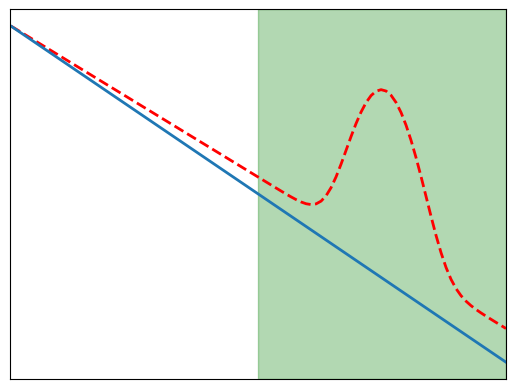

This chart was generated by the following Python code: (Note: this script raises an exception after producing the figure.)
import matplotlib.pyplot as plt
import numpy as np
from scipy.stats import norm, expon

exp_rv = expon()
norm_rv = norm(loc=2, scale=0.1)

def pdf(x, mass, a, b, c):
    norm_rv = norm(loc=mass, scale=0.2)
    prob = (a * exp_rv.pdf(x) + b * norm_rv.pdf(x) + c*np.exp(-0.9 * x))
    return prob

mass_truth = 3
mass_range = np.arange(mass_truth-1, mass_truth+3, 0.001)
fig, ax = plt.subplots()
x = np.linspace(expon.ppf(0.01), 4, 100)
y_np = pdf(x, mass_truth, 0, 0.2, 1)
y_sm = pdf(x, mass_truth, 1, 0, 0)
ax.plot(x, y_np, 'red', lw=2, linestyle='dashed')
ax.plot(x, y_sm, 'C0', lw=2)
ax.axvspan(2, np.max(x), alpha=0.3, color='green')
ax.get_xaxis().set_ticks([])
ax.get_yaxis().set_ticks([])
ax.get_yaxis().set_visible(False)
ax.get_xaxis().set_visible(False)
plt.xlabel('$\sqrt{s}$')
plt.ylabel(r'$d\sigma/dM$')
plt.xlim(0, 4)
plt.yscale('log')
#plt.show()
plt.savefig('/Users/<user>/Documents/ML4EFT/code/output/schematic.pdf')
